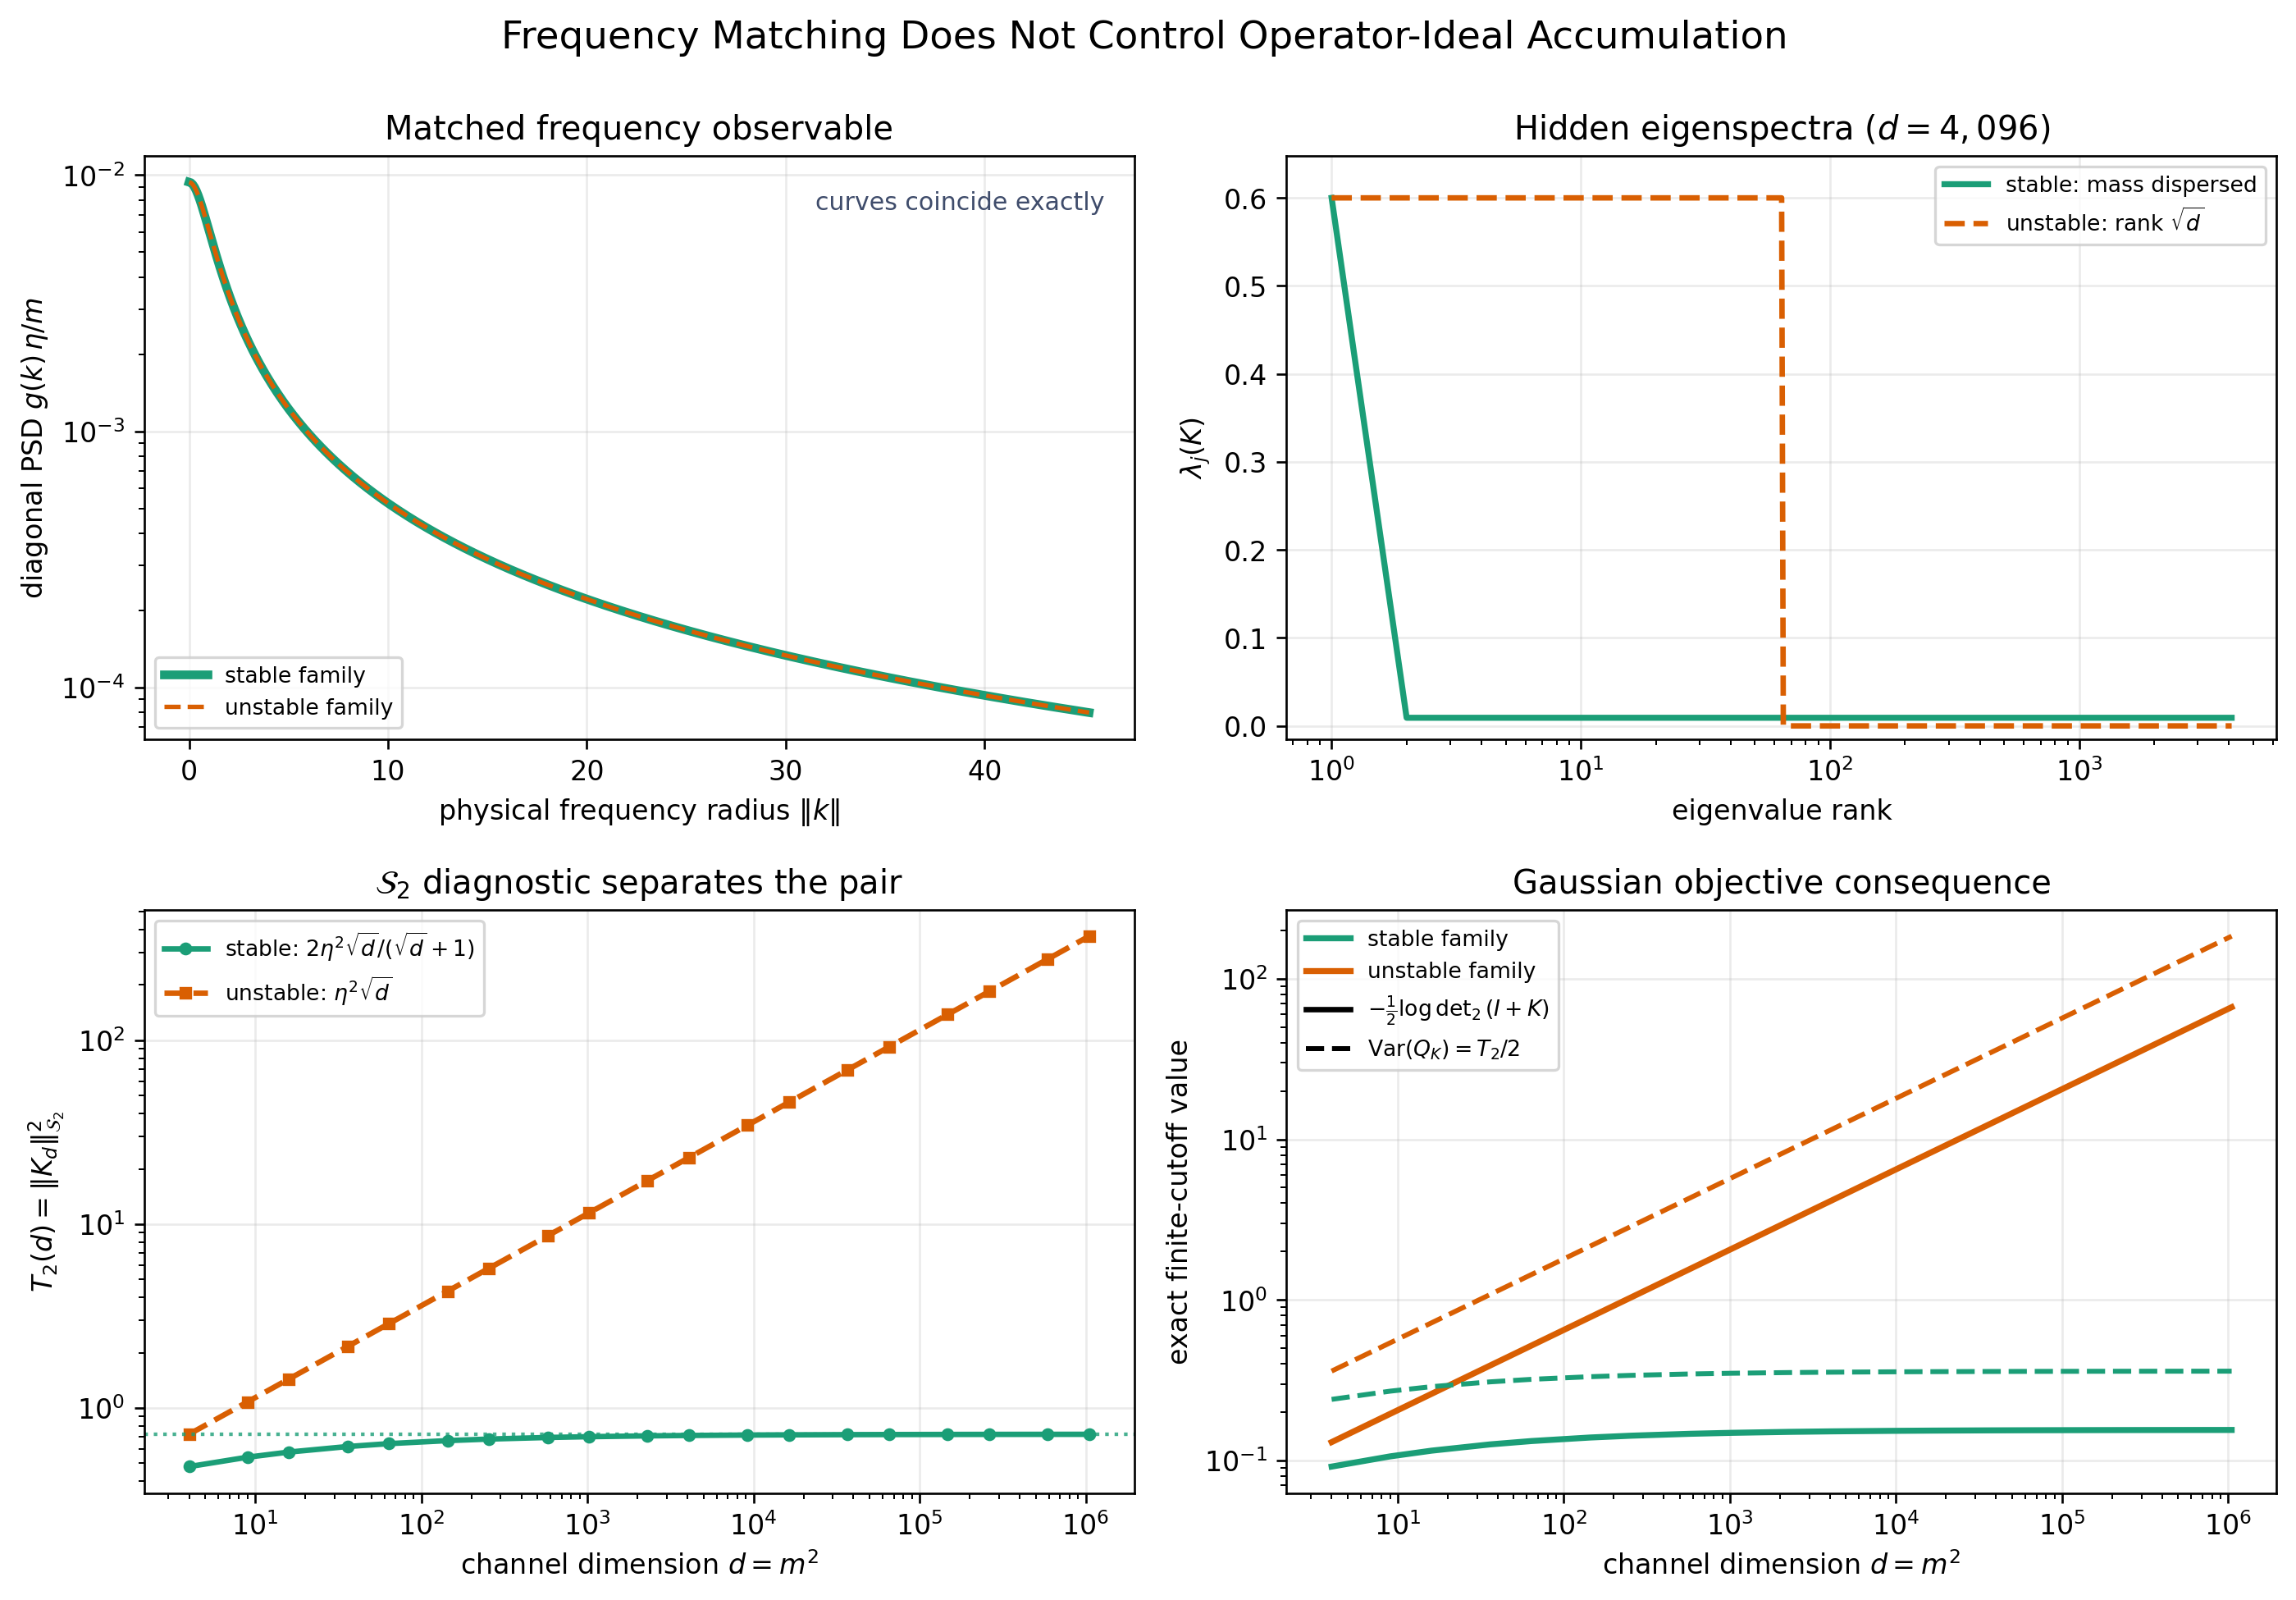

Values plotted in this chart, from the file beside it:
m, channel_dimension_d, eta, stable_tail_eigenvalue, matched_coordinate_diagonal, matched_trace_closed, stable_trace_spectrum, unstable_trace_spectrum, stable_operator_norm, unstable_operator_norm, stable_hs2_closed, stable_hs2_spectrum, unstable_hs2_closed, unstable_hs2_spectrum, unstable_to_stable_hs2_ratio, stable_centered_quadratic_variance, unstable_centered_quadratic_variance, stable_ordinary_kl, unstable_ordinary_kl, stable_det2_renormalized_residue, unstable_det2_renormalized_residue, stable_det2_identity_error, unstable_det2_identity_error, common_spatial_hs2
2, 4, 0.6, 0.2, 0.3, 1.2, 1.2, 1.2, 0.6, 0.6, 0.48, 0.48, 0.72, 0.72, 1.5, 0.24, 0.36, 0.09152, 0.13, 0.09152, 0.13, 6.938893903907228e-17, 0.0, 10.5
3, 9, 0.6, 0.15, 0.2, 1.8, 1.8, 1.8, 0.6, 0.6, 0.54, 0.54, 1.08, 1.08, 2.0, 0.27, 0.54, 0.106, 0.195, 0.106, 0.195, 2.7755575615628914e-17, 8.326672684688674e-17, 10.5
4, 16, 0.6, 0.12, 0.15, 2.4, 2.4, 2.4, 0.6, 0.6, 0.576, 0.576, 1.44, 1.44, 2.5, 0.288, 0.72, 0.115, 0.26, 0.115, 0.26, 5.551115123125783e-17, 0.0, 10.5
6, 36, 0.6, 0.08571, 0.1, 3.6, 3.6, 3.6, 0.6, 0.6, 0.6171, 0.6171, 2.16, 2.16, 3.5, 0.3086, 1.08, 0.1258, 0.39, 0.1258, 0.39, 1.1102230246251565e-16, 1.6653345369377348e-16, 10.5
8, 64, 0.6, 0.06667, 0.075, 4.8, 4.8, 4.8, 0.6, 0.6, 0.64, 0.64, 2.88, 2.88, 4.5, 0.32, 1.44, 0.132, 0.52, 0.132, 0.52, 1.6653345369377348e-16, 0.0, 10.5
12, 144, 0.6, 0.04615, 0.05, 7.2, 7.2, 7.2, 0.6, 0.6, 0.6646, 0.6646, 4.32, 4.32, 6.5, 0.3323, 2.16, 0.1389, 0.78, 0.1389, 0.78, 0.0, 3.3306690738754696e-16, 10.5
16, 256, 0.6, 0.03529, 0.0375, 9.6, 9.6, 9.6, 0.6, 0.6, 0.6776, 0.6776, 5.76, 5.76, 8.5, 0.3388, 2.88, 0.1426, 1.04, 0.1426, 1.04, 3.3306690738754696e-16, 0.0, 10.5
24, 576, 0.6, 0.024, 0.025, 14.4, 14.4, 14.4, 0.6, 0.6, 0.6912, 0.6912, 8.64, 8.64, 12.5, 0.3456, 4.32, 0.1465, 1.56, 0.1465, 1.56, 5.551115123125783e-17, 6.661338147750939e-16, 10.5
32, 1024, 0.6, 0.01818, 0.01875, 19.2, 19.2, 19.2, 0.6, 0.6, 0.6982, 0.6982, 11.52, 11.52, 16.5, 0.3491, 5.76, 0.1485, 2.08, 0.1485, 2.08, 1.1102230246251565e-16, 0.0, 10.5
48, 2304, 0.6, 0.01224, 0.0125, 28.8, 28.8, 28.8, 0.6, 0.6, 0.7053, 0.7053, 17.28, 17.28, 24.5, 0.3527, 8.64, 0.1506, 3.12, 0.1506, 3.12, 2.0539125955565396e-15, 1.3322676295501878e-15, 10.5
64, 4096, 0.6, 0.009231, 0.009375, 38.4, 38.4, 38.4, 0.6, 0.6, 0.7089, 0.7089, 23.04, 23.04, 32.5, 0.3545, 11.52, 0.1517, 4.16, 0.1517, 4.16, 4.163336342344337e-16, 0.0, 10.5
96, 9216, 0.6, 0.006186, 0.00625, 57.6, 57.6, 57.6, 0.6, 0.6, 0.7126, 0.7126, 34.56, 34.56, 48.5, 0.3563, 17.28, 0.1528, 6.24, 0.1528, 6.24, 1.1102230246251565e-16, 2.6645352591003757e-15, 10.5
128, 16384, 0.6, 0.004651, 0.004687, 76.8, 76.8, 76.8, 0.6, 0.6, 0.7144, 0.7144, 46.08, 46.08, 64.5, 0.3572, 23.04, 0.1533, 8.32, 0.1533, 8.32, 6.106226635438361e-16, 0.0, 10.5
192, 36864, 0.6, 0.003109, 0.003125, 115.2, 115.2, 115.2, 0.6, 0.6, 0.7163, 0.7163, 69.12, 69.12, 96.5, 0.3581, 34.56, 0.1539, 12.48, 0.1539, 12.48, 3.83026943495679e-15, 5.329070518200751e-15, 10.5
256, 65536, 0.6, 0.002335, 0.002344, 153.6, 153.6, 153.6, 0.6, 0.6, 0.7172, 0.7172, 92.16, 92.16, 128.5, 0.3586, 46.08, 0.1542, 16.64, 0.1542, 16.64, 1.942890293094024e-16, 0.0, 10.5
384, 147456, 0.6, 0.001558, 0.001562, 230.4, 230.4, 230.4, 0.6, 0.6, 0.7181, 0.7181, 138.2, 138.2, 192.5, 0.3591, 69.12, 0.1544, 24.96, 0.1544, 24.96, 1.2823075934420558e-14, 1.0658141036401503e-14, 10.5
512, 262144, 0.6, 0.00117, 0.001172, 307.2, 307.2, 307.2, 0.6, 0.6, 0.7186, 0.7186, 184.3, 184.3, 256.5, 0.3593, 92.16, 0.1546, 33.28, 0.1546, 33.28, 1.990074771640593e-14, 0.0, 10.5
768, 589824, 0.6, 0.0007802, 0.0007812, 460.8, 460.8, 460.8, 0.6, 0.6, 0.7191, 0.7191, 276.5, 276.5, 384.5, 0.3595, 138.2, 0.1547, 49.92, 0.1547, 49.92, 1.6708856520608606e-14, 2.1316282072803006e-14, 10.5
1024, 1048576, 0.6, 0.0005854, 0.0005859, 614.4, 614.4, 614.4, 0.6, 0.6, 0.7193, 0.7193, 368.6, 368.6, 512.5, 0.3596, 184.3, 0.1548, 66.56, 0.1548, 66.56, 8.909539772616881e-15, 0.0, 10.5
